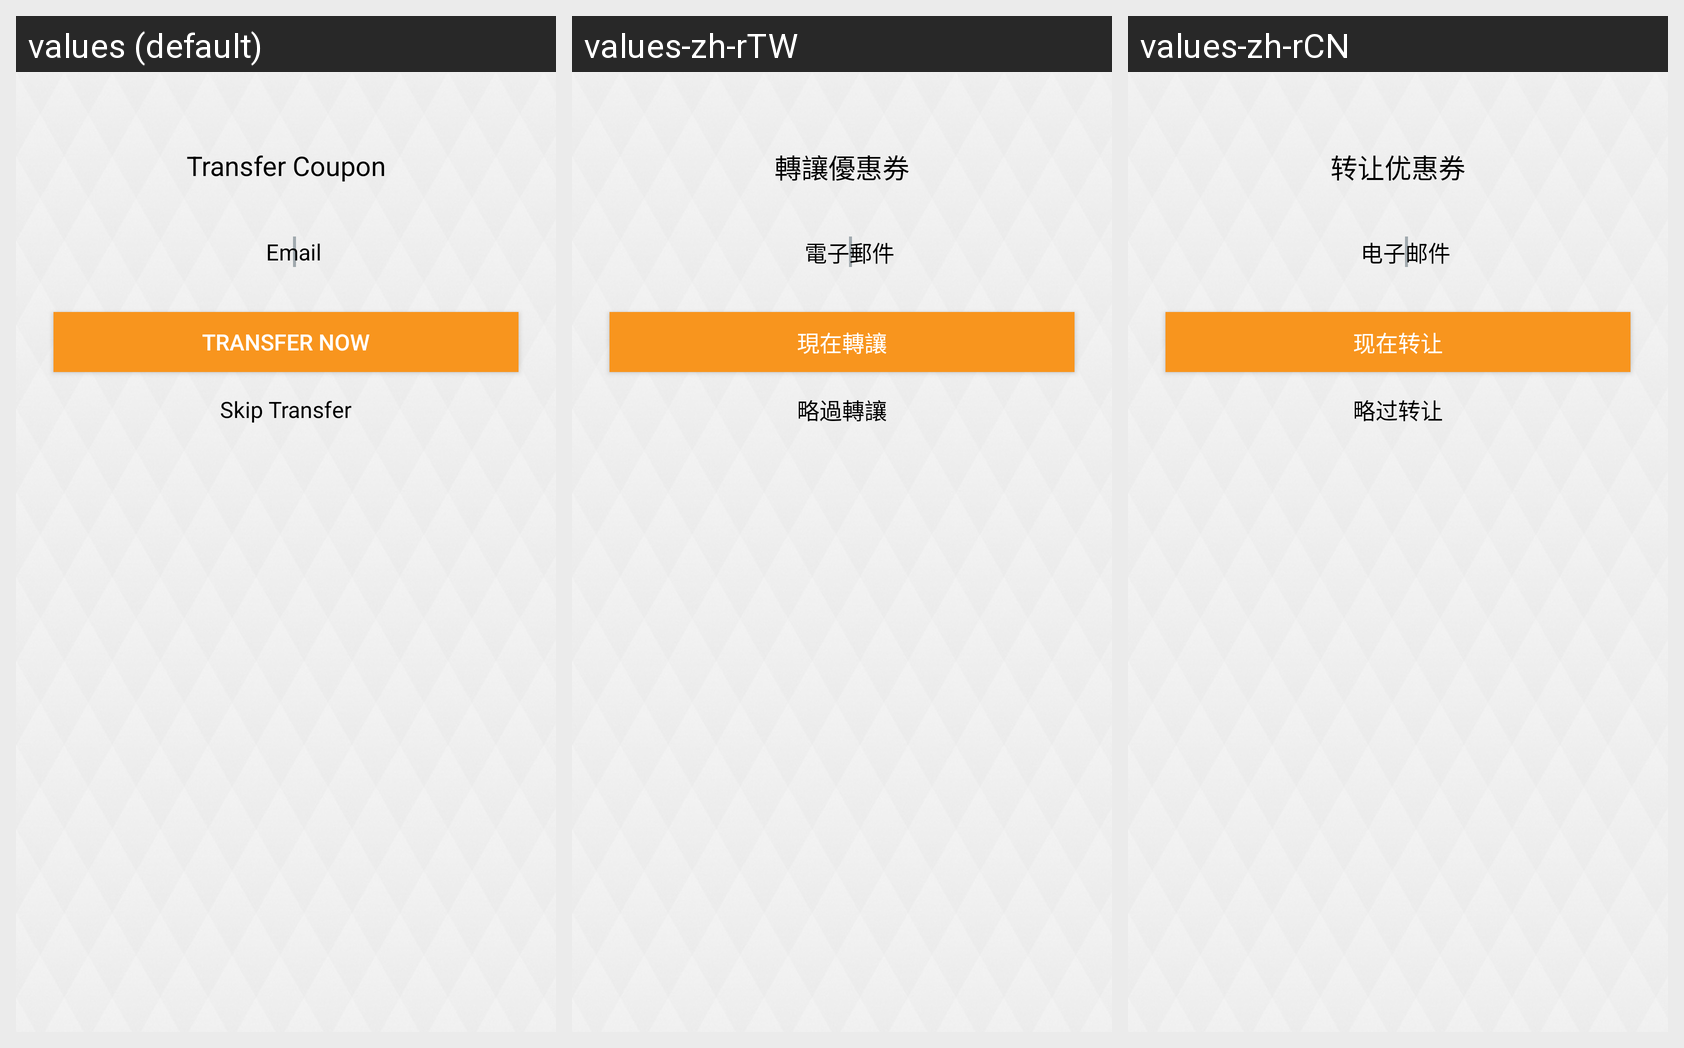

Here is an Android app screen in its default locale and in the app's own translations. Write out the translated-string differences for the strings that appear on this screen.
Android screen res/layout/agent_cash.xml rendered under 3 locales, left to right: values (default), values-zh-rTW, values-zh-rCN. Device: Nexus 5 (rendered at 1080×1920; each locale shown at half size, 540×960, under a caption strip naming it); theme MyMaterialTheme.Base.
Strings drawn on this screen, with the default value and each locale's value (text and hints the layout hard-codes, and strings that could not be matched under every locale, appear in the picture but are not listed):

transfer_coupon
  values: Transfer Coupon
  values-zh-rTW: 轉讓優惠券
  values-zh-rCN: 转让优惠券

Email
  values: Email
  values-zh-rTW: 電子郵件
  values-zh-rCN: 电子邮件

transfer_now
  values: Transfer now
  values-zh-rTW: 現在轉讓
  values-zh-rCN: 现在转让

skip_transfer
  values: Skip Transfer
  values-zh-rTW: 略過轉讓
  values-zh-rCN: 略过转让
